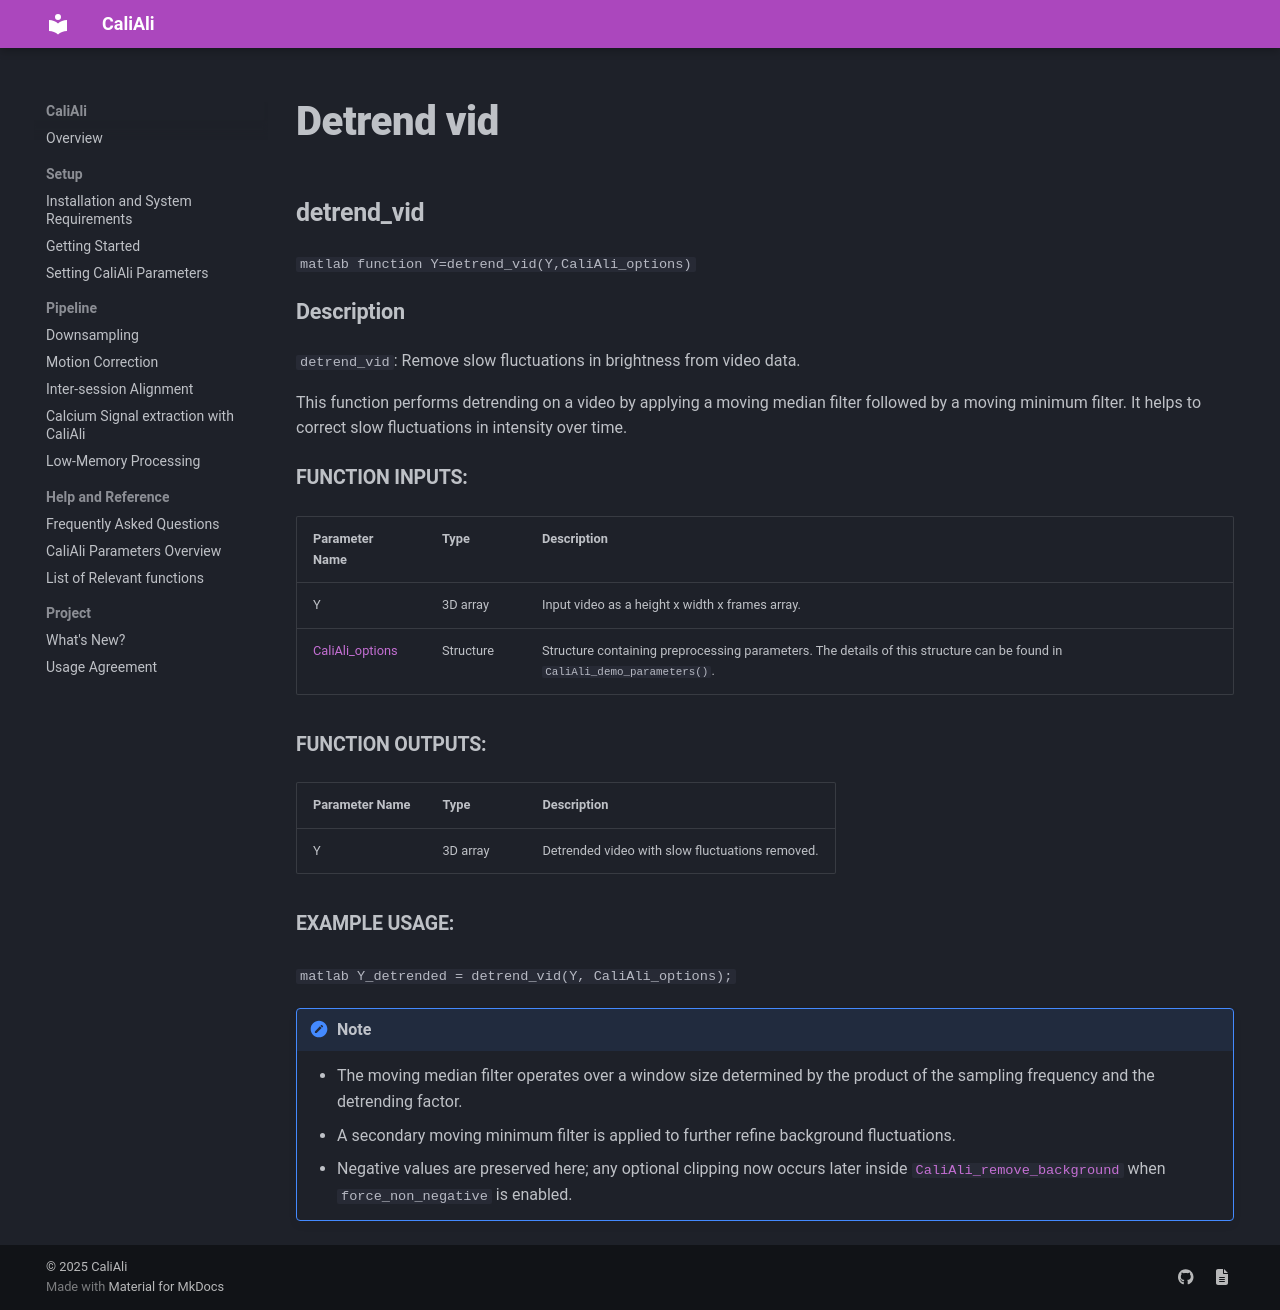

repository: CaliAli-PV/CaliAli · page: 1.4.8/Functions_doc/detrend_vid/index.html · generator: mkdocs

### detrend_vid {#detrend_vid}

```matlab
function Y=detrend_vid(Y,CaliAli_options)
```

#### Description
`detrend_vid`: Remove slow fluctuations in brightness from video data.

This function performs detrending on a video by applying a moving median
filter followed by a moving minimum filter. It helps to correct slow
fluctuations in intensity over time.

##### Function Inputs:
| Parameter Name | Type    | Description                                           |
|----------------|---------|-------------------------------------------------------|
| Y              | 3D array | Input video as a height x width x frames array.        |
|  [CaliAli_options](CaliAli_parameters.md) | Structure| Structure containing preprocessing parameters. The details of this structure can be found in `CaliAli_demo_parameters()`. |

##### Function Outputs:
| Parameter Name | Type    | Description                                           |
|----------------|---------|-------------------------------------------------------|
| Y              | 3D array | Detrended video with slow fluctuations removed.       |

##### Example usage:
```matlab
Y_detrended = detrend_vid(Y, CaliAli_options);
```

!!! note
    - The moving median filter operates over a window size determined by the product of the sampling frequency and the detrending factor.
    - A secondary moving minimum filter is applied to further refine background fluctuations.
    - Negative values are preserved here; any optional clipping now occurs later inside [`CaliAli_remove_background`](CaliAli_remove_background.md#CaliAli_remove_background) when `force_non_negative` is enabled.
